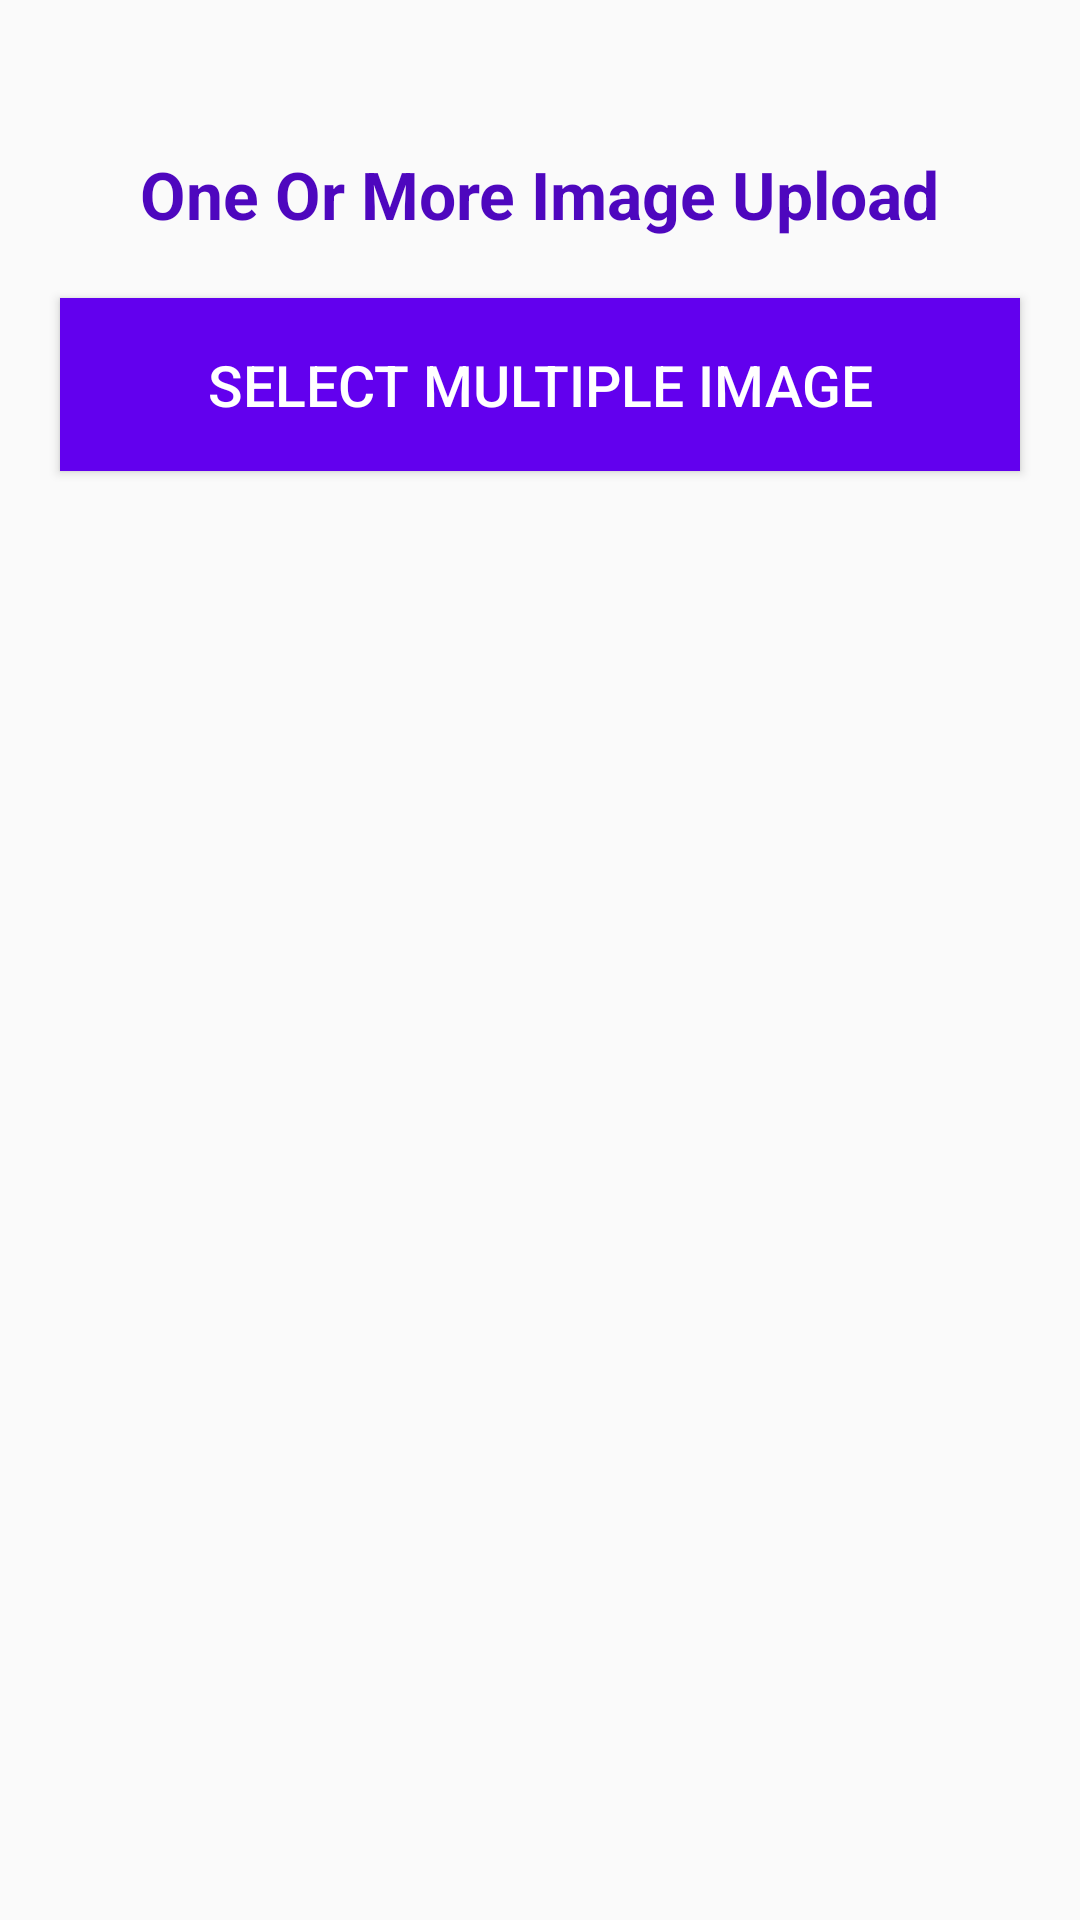

Layout XML and referenced resources for this Android screen:
<!-- AndroidManifest.xml: application theme AppTheme -->
<!-- res/layout/activity_upload__images.xml -->
<?xml version="1.0" encoding="utf-8"?>
<RelativeLayout xmlns:android="http://schemas.android.com/apk/res/android"
    xmlns:app="http://schemas.android.com/apk/res-auto"
    xmlns:tools="http://schemas.android.com/tools"
    android:layout_width="match_parent"
    android:layout_height="match_parent"
    tools:context=".Upload_Images">
    <TextView
        android:id="@+id/title"
        android:layout_width="wrap_content"
        android:layout_height="wrap_content"
        android:layout_alignParentTop="true"
        android:layout_centerHorizontal="true"
        android:layout_marginTop="50dp"
        android:text="One Or More Image Upload"
        android:textStyle="bold"
        android:textColor="#4E07BE"
        android:textSize="22sp" />

    <Button
        android:id="@+id/select_btn"
        android:layout_width="match_parent"
        android:layout_height="wrap_content"
        android:layout_below="@+id/title"
        android:layout_centerHorizontal="true"
        android:layout_marginLeft="20dp"
        android:layout_marginRight="20dp"
        android:layout_marginTop="20dp"
        android:scaleType="fitCenter"
        android:text="Select Multiple Image"
        android:background="@color/colorPrimary"
        android:textColor="#fff"
        android:padding="16dp"
        android:textSize="19sp"
        />

    <androidx.recyclerview.widget.RecyclerView
        android:id="@+id/recycler_img"
        android:layout_width="match_parent"
        android:layout_height="match_parent"
        android:layout_below="@+id/select_btn"
        android:layout_centerHorizontal="true"
        android:layout_marginTop="20dp"/>

</RelativeLayout>
<!-- resources referenced by this layout -->
<resources>
  <color name="colorPrimary">#6200EE</color>
  <style name="AppTheme" parent="Theme.AppCompat.Light.DarkActionBar">
          
          <item name="colorPrimary">#191970 </item>
          <item name="colorPrimaryDark">#191970 </item>
          <item name="colorAccent">#191970 </item>
      </style>
</resources>
